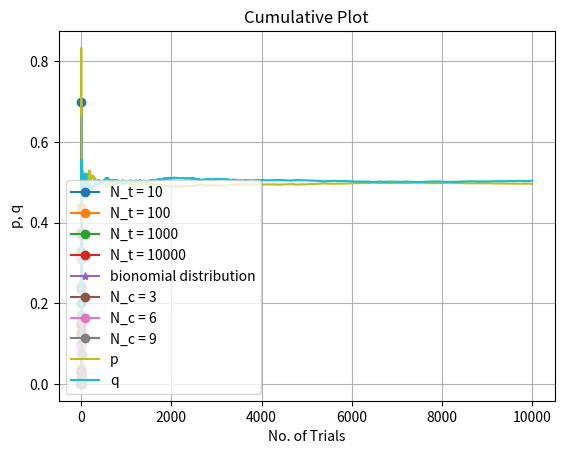

Generate this figure with matplotlib:
import numpy as np
import math
import pandas as pd
import matplotlib.pyplot as plt
import random


def Trials(N_c, N_t):

    outcomes_array = []

    for i in range(N_t):
        outcomes = []

        for j in range(N_c):
            
            outcomes.append(random.randint(0,1))

        outcomes_array.append(outcomes)

    n_heads = []  # counting the number of heads and tails

    for n in outcomes_array:
        n_heads.append(sum(n))

    n_heads = np.array(n_heads)
    n_tails = N_c - n_heads

    freq_count = []  # frequency count of macro-states

    for i in range(N_c + 1):
        freq_count.append(list(n_heads).count(i))

    freq_count = np.array(freq_count)

    probability = freq_count/N_t

    bd_prob = [] # data from bionomial distribtion
    Nc_arr = np.arange(0, N_c+1)

    for i in range(len(Nc_arr)):
        bd_prob.append(math.comb(N_c, i)/(2**N_c))

    p = []   # calculating p and q
    for i in range(len(n_heads)): 
        p.append(np.sum(n_heads[:i+1])/((i+1)*N_c))
        
    p = np.array(p)
    q = 1-p

    table = pd.DataFrame({'Trials': np.arange(
        1, N_t + 1), 'Outcomes': outcomes_array, 'No. of Heads': n_heads, 'No. of Tails': n_tails, 'p': p, 'q': q})

    table.set_index('Trials', inplace=True)

    return table, probability, bd_prob

out = Trials(3, 10)

print(out[0])
print('Probability:', out[1])
print('from bionomial distribution', out[2])

# plot1~

N_c = 5
N_t = 10
while N_t <= 10000:

    y = Trials(N_c, N_t)[1]
    x = np.arange(0, N_c+1)

    plt.plot(x, y, label=f'N_t = {N_t}', marker='o')
    N_t *= 10

y_bd = Trials(N_c, N_t)[2]
plt.plot(x, y_bd, label='bionomial distribution', marker='*')
plt.legend()
plt.grid()
plt.xlabel('No. of Heads')
plt.ylabel('Probability')
plt.savefig('01-1', dpi=800)
plt.title('Trials Variation Plot')

plt.show()

# plot2~

N_t = 10000
for coins in range(3, 10, 3):

    x = np.arange(0, coins+1)
    y = Trials(coins, N_t)[1]

    plt.plot(x, y, label=f'N_c = {coins}', marker='o')

plt.legend()
plt.grid()
plt.xlabel('No. of Coins')
plt.ylabel('Probability')
plt.title('Coin Variation Plot')
plt.savefig('01-2', dpi=800)

plt.show()

# plot3~

N_c = 3
N_t = 10000

data = Trials(N_c, N_t)[0]
y1 = data['p'].to_numpy()
y2 = data['q'].to_numpy()

x = np.arange(0, N_t)

plt.plot(x, y1, label='p')
plt.plot(x, y2, label='q')
plt.legend()
plt.grid()
plt.xlabel('No. of Trials')
plt.ylabel('p, q')
plt.title('Cumulative Plot')
plt.savefig('01-3', dpi=800)

plt.show()


    

        
    
    
    
        
        
  

    